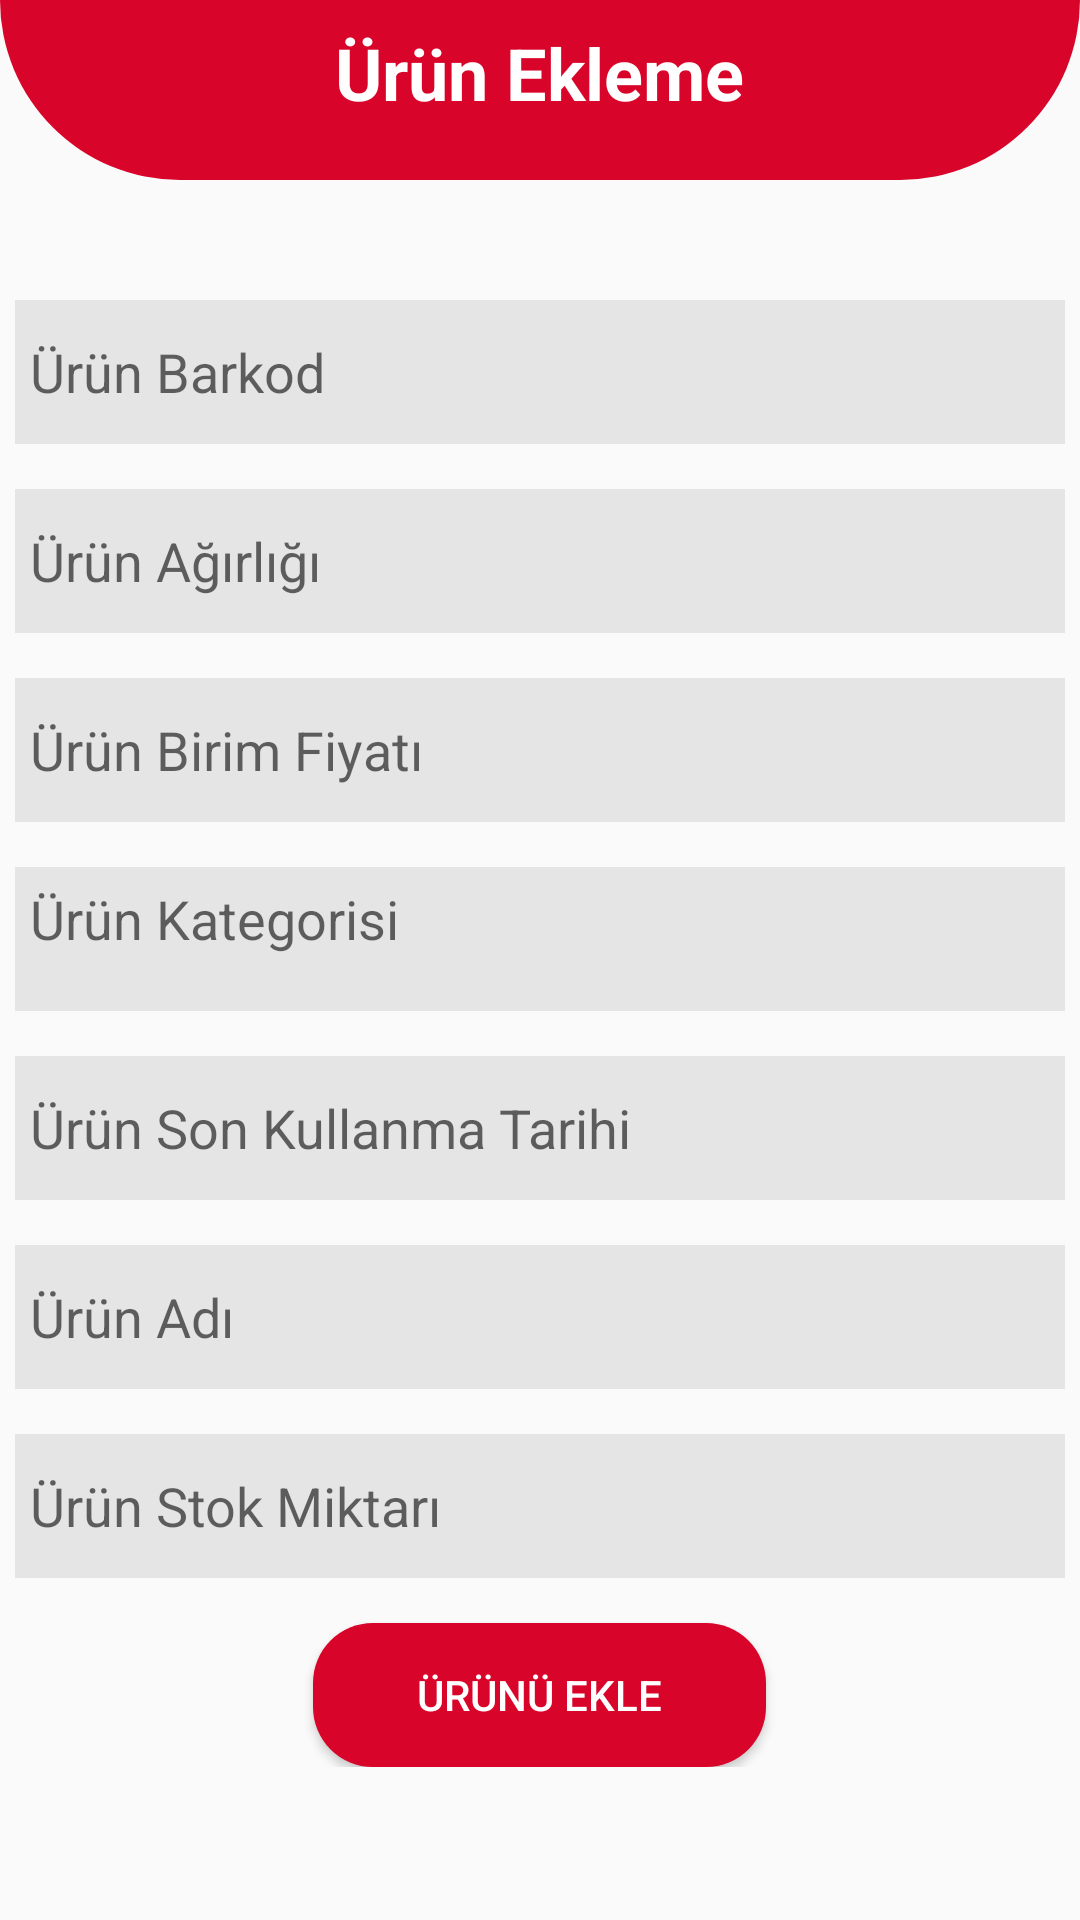

Here is an Android app screen rendered from its layout file. Give the layout XML and the strings, colors and styles it references.
<!-- AndroidManifest.xml: application theme Theme.Sepetim -->
<!-- res/layout/activity_admin_urun_ekleme.xml -->
<?xml version="1.0" encoding="utf-8"?>
<ScrollView xmlns:android="http://schemas.android.com/apk/res/android"
    xmlns:app="http://schemas.android.com/apk/res-auto"
    xmlns:tools="http://schemas.android.com/tools"
    android:layout_width="match_parent"
    android:layout_height="match_parent"
    tools:context=".AdminUrunEkleme">

    <LinearLayout
        android:layout_width="match_parent"
        android:layout_height="match_parent"
        android:orientation="vertical">

        <RelativeLayout
            android:layout_width="match_parent"
            android:layout_height="60dp"
            android:background="@drawable/shape">

            <ImageButton
                android:id="@+id/btnGeri"
                android:layout_width="32dp"
                android:layout_height="48dp"
                android:background="@null"
                android:padding="10dp"
                android:src="@drawable/ic_baseline_back_arrow"
                tools:ignore="SpeakableTextPresentCheck" />

            <TextView
                android:id="@+id/ekleme"
                android:layout_width="wrap_content"
                android:layout_height="wrap_content"
                android:layout_centerHorizontal="true"
                android:layout_marginTop="8dp"
                android:background="@null"
                android:text="Ürün Ekleme"
                android:textColor="@color/white"
                android:textSize="24sp"
                android:textStyle="bold" />

        </RelativeLayout>

        <RelativeLayout
            android:layout_width="match_parent"
            android:layout_height="wrap_content"
            android:padding="5dp">

            <EditText
                android:id="@+id/barkod"
                android:layout_width="match_parent"
                android:layout_height="wrap_content"
                android:layout_marginTop="35dp"
                android:background="@drawable/text_duzenleme2"
                android:hint="Ürün Barkod"
                android:maxLength="14"
                android:minHeight="48dp"
                android:padding="5dp" />

            <EditText
                android:id="@+id/agirlik"
                android:layout_width="match_parent"
                android:layout_height="wrap_content"
                android:layout_below="@+id/barkod"
                android:layout_marginTop="15dp"
                android:background="@drawable/text_duzenleme2"
                android:hint="Ürün Ağırlığı"
                android:minHeight="48dp"
                android:padding="5dp" />

            <EditText
                android:id="@+id/fiyat"
                android:layout_width="match_parent"
                android:layout_height="wrap_content"
                android:layout_below="@+id/agirlik"
                android:layout_marginTop="15dp"
                android:background="@drawable/text_duzenleme2"
                android:hint="Ürün Birim Fiyatı"
                android:minHeight="48dp"
                android:padding="5dp" />

            <TextView
                android:id="@+id/kategori"
                android:layout_width="match_parent"
                android:layout_height="wrap_content"
                android:layout_below="@+id/fiyat"
                android:layout_marginTop="15dp"
                android:background="@drawable/text_duzenleme2"
                android:hint="Ürün Kategorisi"
                android:inputType="textCapSentences|textMultiLine"
                android:minHeight="48dp"
                android:padding="5dp"
                android:textAlignment="viewStart"
                android:textSize="18dp" />

            <EditText
                android:id="@+id/tarih"
                android:layout_width="match_parent"
                android:layout_height="wrap_content"
                android:layout_below="@+id/kategori"
                android:layout_marginTop="15dp"
                android:background="@drawable/text_duzenleme2"
                android:hint="Ürün Son Kullanma Tarihi"
                android:inputType="datetime"
                android:minHeight="48dp"
                android:padding="5dp" />

            <EditText
                android:id="@+id/ad"
                android:layout_width="match_parent"
                android:layout_height="wrap_content"
                android:layout_below="@+id/tarih"
                android:layout_marginTop="15dp"
                android:background="@drawable/text_duzenleme2"
                android:hint="Ürün Adı"
                android:minHeight="48dp"
                android:padding="5dp" />

            <EditText
                android:id="@+id/miktar"
                android:layout_width="match_parent"
                android:layout_height="wrap_content"
                android:layout_below="@+id/ad"
                android:layout_marginTop="15dp"
                android:background="@drawable/text_duzenleme2"
                android:hint="Ürün Stok Miktarı"
                android:minHeight="48dp"
                android:padding="5dp" />

            <Button
                android:id="@+id/ekle"
                android:layout_width="151dp"
                android:layout_height="wrap_content"
                android:layout_below="@+id/miktar"
                android:layout_centerHorizontal="true"
                android:layout_marginTop="15dp"
                android:background="@drawable/buton"
                android:text="Ürünü Ekle"
                android:textColor="@color/white" />
        </RelativeLayout>



    </LinearLayout>


</ScrollView>
<!-- resources referenced by this layout -->
<resources>
  <color name="white">#FFFFFFFF</color>
  <!-- drawable buton (drawable) -->
  <?xml version="1.0" encoding="utf-8"?>
  <shape xmlns:android="http://schemas.android.com/apk/res/android">
      <solid android:color="@color/kirmizi"/>
      <corners android:radius="20dp"/>
  </shape>
  <!-- drawable shape (drawable) -->
  <?xml version="1.0" encoding="utf-8"?>
  <shape xmlns:android="http://schemas.android.com/apk/res/android">
      <solid android:color="@color/kirmizi"></solid>
      <corners android:bottomLeftRadius="100dp"
          android:bottomRightRadius="100dp"></corners>
  </shape>
  <!-- drawable text_duzenleme2 (drawable) -->
  <?xml version="1.0" encoding="utf-8"?>
  <shape xmlns:android="http://schemas.android.com/apk/res/android">
      <solid android:color="@color/gri"></solid>
      <corners android:radius="0dp"></corners>
      <size android:height="45dp"></size>
  </shape>
  <style name="Theme.Sepetim" parent="Theme.AppCompat.DayNight.DarkActionBar">
          
          <item name="colorPrimary">@color/kirmizi</item>
          <item name="colorPrimaryVariant">@color/kirmizi</item>
          <item name="colorOnPrimary">@color/kirmizi</item>
          
          <item name="colorSecondary">@color/teal_200</item>
          <item name="colorSecondaryVariant">@color/teal_700</item>
          <item name="colorOnSecondary">@color/black</item>
          
          <item name="android:statusBarColor" tools:targetApi="l">?attr/colorPrimaryVariant</item>
          
  
          <item name="windowNoTitle">true</item>
          <item name="windowActionBar">false</item>
  
      </style>
  <color name="kirmizi">#d90429</color>
  <color name="gri">#e5e5e5</color>
  <color name="teal_200">#FF03DAC5</color>
  <color name="teal_700">#FF018786</color>
  <color name="black">#FF000000</color>
</resources>
